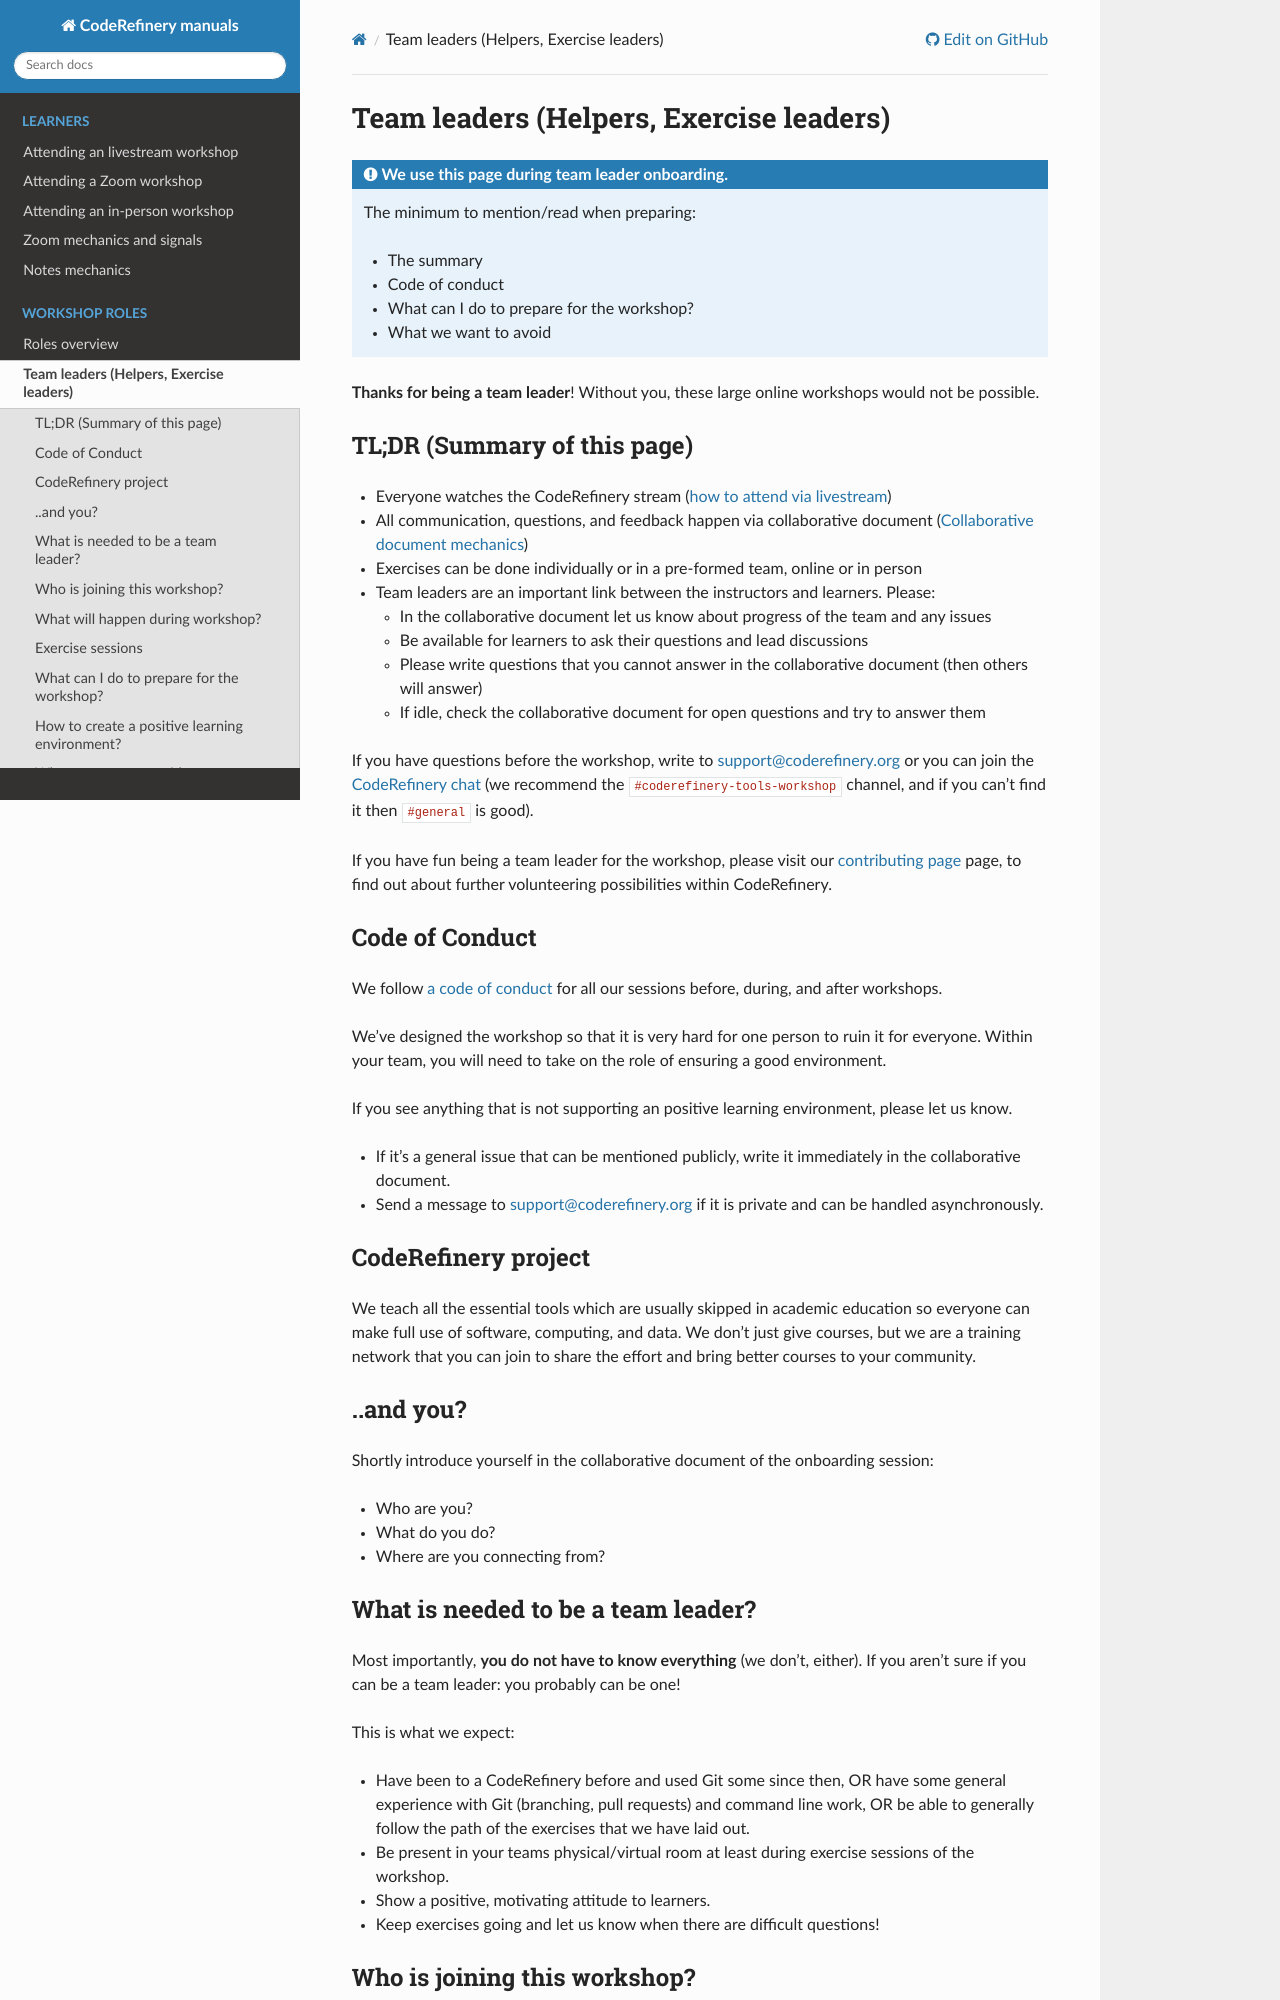

repository: coderefinery/manuals · page: branch/master/team-leaders/index.html · generator: sphinx

# Team leaders (Helpers, Exercise leaders)

```{admonition} We use this page during team leader onboarding.

The minimum to mention/read when preparing:
- The summary
- Code of conduct
- What can I do to prepare for the workshop?
- What we want to avoid
```

**Thanks for being a team leader**!
Without you, these large online workshops would not be possible.


## TL;DR (Summary of this page)

- Everyone watches the CodeRefinery stream ({ref}`how to attend via livestream <attend-stream>`)
- All communication, questions, and feedback happen via collaborative document ({ref}`Collaborative document mechanics <how-to-hackmd>`)
- Exercises can be done individually or in a pre-formed team, online or in person
- Team leaders are an important link between the instructors and learners. Please:
  - In the collaborative document let us know about progress of the team and any issues
  - Be available for learners to ask their questions and lead discussions
  - Please write questions that you cannot answer in the collaborative document (then others will answer)
  - If idle, check the collaborative document for open questions and try to answer them

If you have questions before the workshop, write to <support@coderefinery.org> or you can join the
{doc}`CodeRefinery chat <chat>` (we recommend the `#coderefinery-tools-workshop` channel,
and if you can't find it then `#general` is good).

If you have fun being a team leader for the workshop, please visit our
{ref}`contributing page <volunteering>` page, to find out about further
volunteering possibilities within CodeRefinery.


## Code of Conduct

We follow [a code of
conduct](https://coderefinery.org/about/code-of-conduct/) for all our
sessions before, during, and after workshops.

We've designed the workshop so that it is very hard for one person to
ruin it for everyone.  Within your team, you will need to take on the
role of ensuring a good environment.

If you see anything that is not supporting an positive learning
environment, please let us know.
* If it's a general issue that can be mentioned publicly, write it
  immediately in the collaborative document.
* Send a message to <support@coderefinery.org> if it is private and can
  be handled asynchronously.


## CodeRefinery project

We teach all the essential tools which are usually skipped in
academic education so everyone can make full use of software, computing, and
data. We don't just give courses, but we are a training network that you can
join to share the effort and bring better courses to your community.


## ..and you?

Shortly introduce yourself in the collaborative document of the onboarding session:
* Who are you?
* What do you do?
* Where are you connecting from?


## What is needed to be a team leader?

Most importantly, **you do not have to know everything** (we don't, either).
If you aren't sure if you can be a team leader: you probably can be one!

This is what we expect:
- Have been to a CodeRefinery before and used Git some since then, OR have some general experience with Git (branching,
  pull requests) and command line work, OR be able to generally follow
  the path of the exercises that we have laid out.
- Be present in your teams physical/virtual room at least during exercise sessions of the workshop.
- Show a positive, motivating attitude to learners.
- Keep exercises going and let us know when there are difficult questions!


## Who is joining this workshop?

Be aware of the different

* Career stages (students, postdoc, researcher, professor, industry),
* Backgrounds (computer scientist, IT, domain scientist, coding beginners,...),
* Infrastructure (operating system, access restrictions, preferences on graphical vs command line interfaces, ...) and
* Preferred programming languages (Python, R, Matlab, Julia, Fortran, ...) of your learners.

There is also usually a great variety of pre- knowledge on the different topics of the workshop.

Overview from the [pre-workshop survey](<https://github.com/coderefinery/pre-workshop-survey>)
